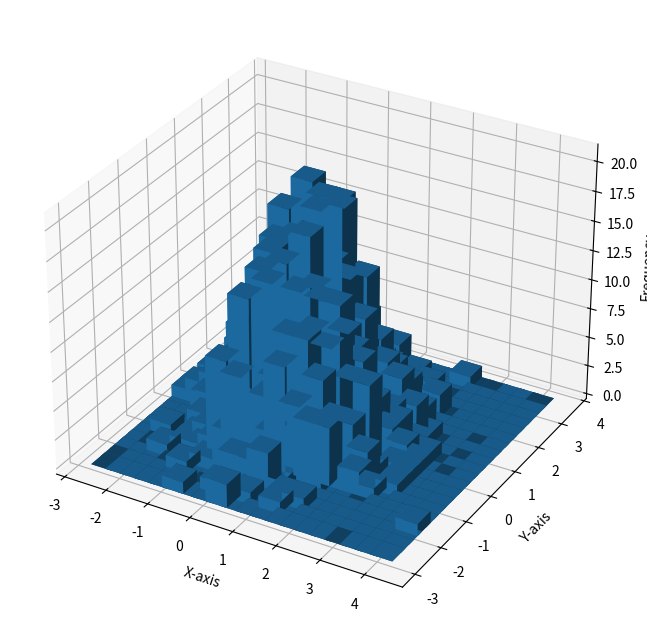

Generate this figure with matplotlib:
import numpy as np
import matplotlib.pyplot as plt
from mpl_toolkits.mplot3d import Axes3D

np.random.seed(42)
data = np.random.normal(size=(1000, 3))

#3D histogram plot
fig = plt.figure(figsize=(10, 8))
ax = fig.add_subplot(111, projection='3d')

hist, xedges, yedges = np.histogram2d(data[:, 0], data[:, 1], bins=20)
xpos, ypos = np.meshgrid(xedges[:-1] + 0.25, yedges[:-1] + 0.25, indexing="ij")
xpos = xpos.ravel()
ypos = ypos.ravel()
zpos = 0

dx = dy = 0.5
dz = hist.ravel()

ax.bar3d(xpos, ypos, zpos, dx, dy, dz, shade=True)

ax.set_xlabel('X-axis')
ax.set_ylabel('Y-axis')
ax.set_zlabel('Frequency')

plt.show()
